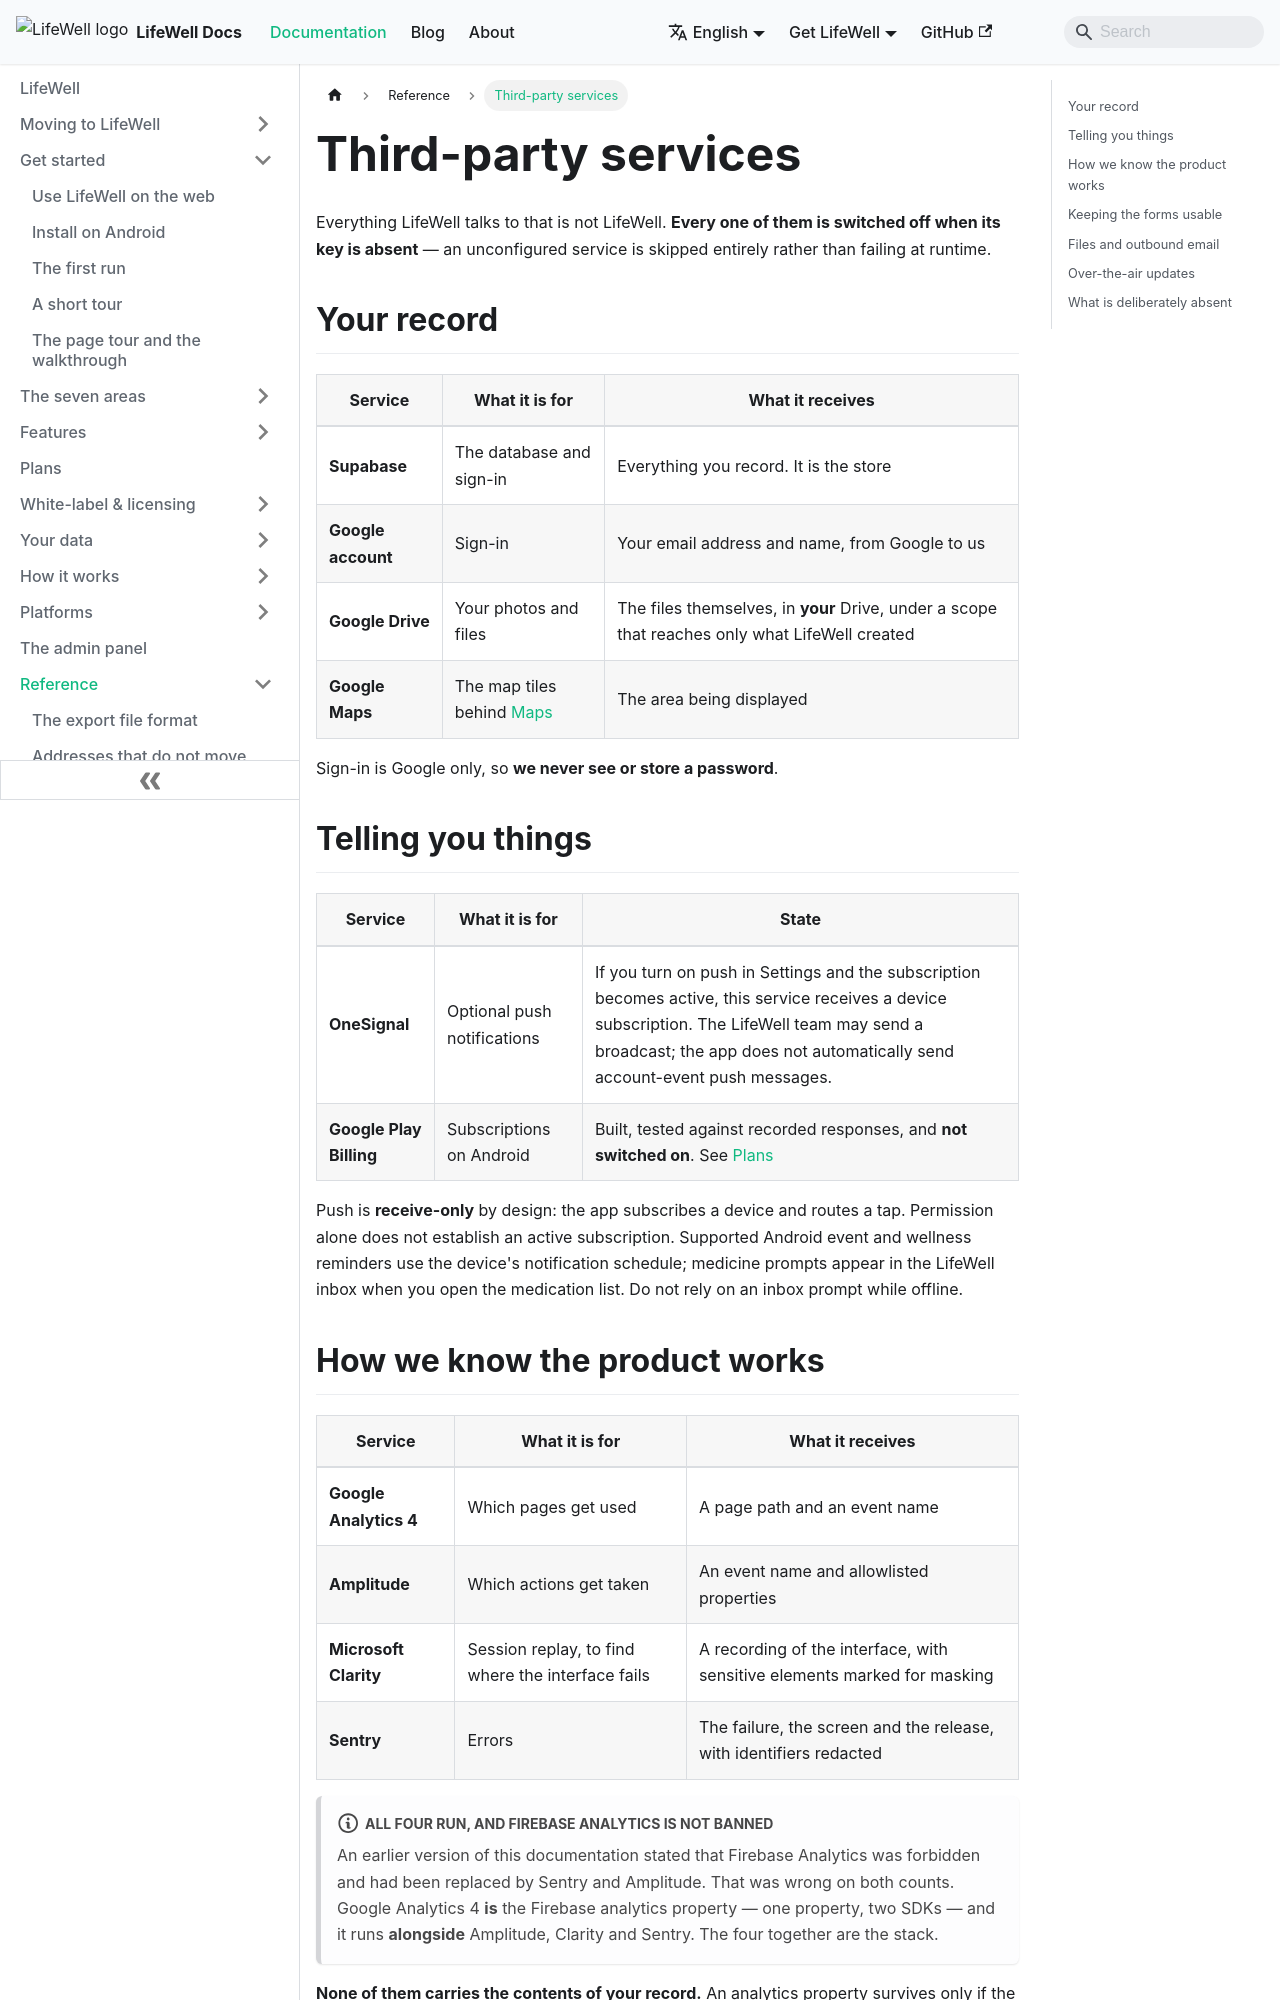

repository: aoneahsan/lifewell-docs · page: reference/integrations/index.html · generator: docusaurus

---
title: Third-party services
description: Every outside service LifeWell talks to, what it is for, what it receives, and what happens when its key is absent.
keywords: [lifewell integrations, third party services, google drive, sentry, amplitude, clarity, onesignal, turnstile]
topics: [reference, privacy]
sidebar_position: 3
---

# Third-party services

Everything LifeWell talks to that is not LifeWell. **Every one of them is switched off when its key is
absent** — an unconfigured service is skipped entirely rather than failing at runtime.

## Your record

| Service | What it is for | What it receives |
|---|---|---|
| **Supabase** | The database and sign-in | Everything you record. It is the store |
| **Google account** | Sign-in | Your email address and name, from Google to us |
| **Google Drive** | Your photos and files | The files themselves, in **your** Drive, under a scope that reaches only what LifeWell created |
| **Google Maps** | The map tiles behind [Maps](../features/maps.md) | The area being displayed |

Sign-in is Google only, so **we never see or store a password**.

## Telling you things

| Service | What it is for | State |
|---|---|---|
| **OneSignal** | Optional push notifications | If you turn on push in Settings and the subscription becomes active, this service receives a device subscription. The LifeWell team may send a broadcast; the app does not automatically send account-event push messages. |
| **Google Play Billing** | Subscriptions on Android | Built, tested against recorded responses, and **not switched on**. See [Plans](../plans.md#on-android) |

Push is **receive-only** by design: the app subscribes a device and routes a tap. Permission alone does not
establish an active subscription. Supported Android event and wellness reminders use the device's notification
schedule; medicine prompts appear in the LifeWell inbox when you open the medication list. Do not rely on an
inbox prompt while offline.
